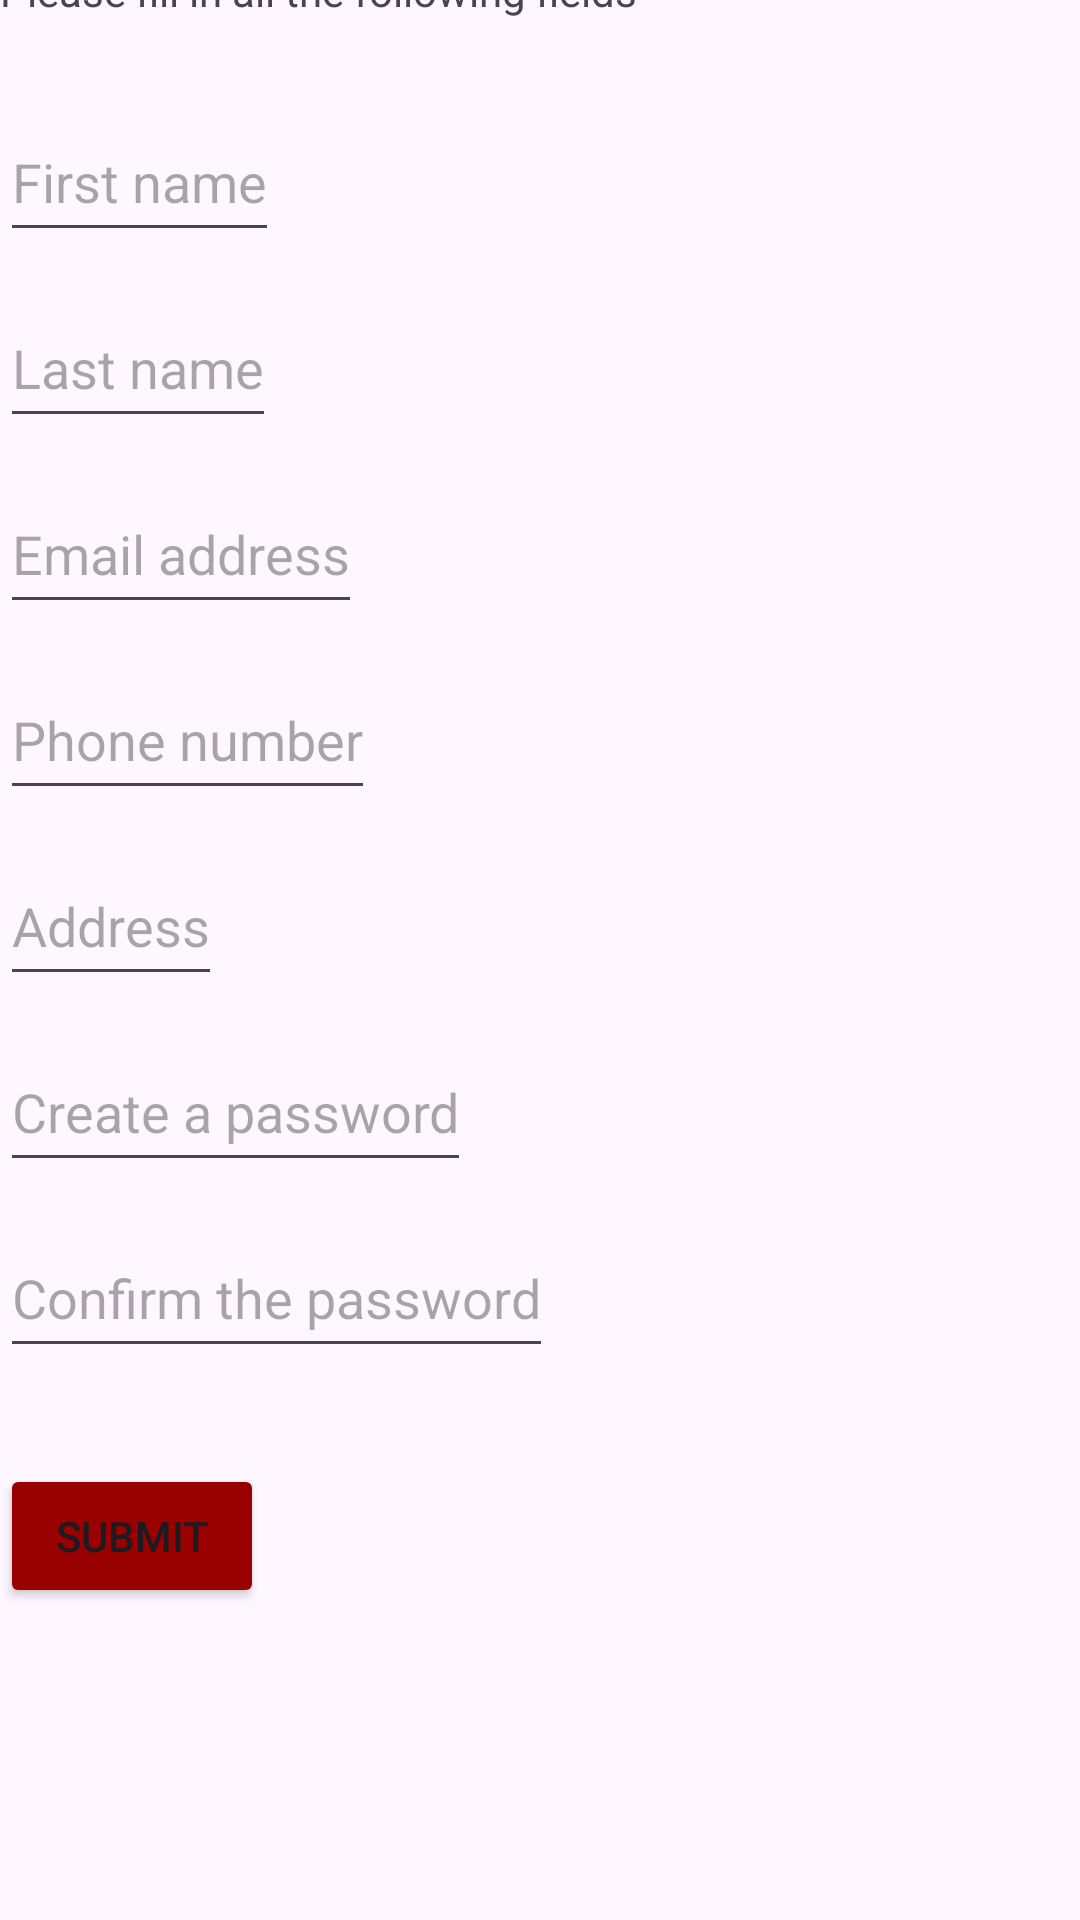

Produce the Android XML layout that renders to this screen, including the resource entries it uses.
<!-- AndroidManifest.xml: application theme Theme.SEG2105_Project -->
<!-- res/layout/activity_signin_attendee.xml -->
<?xml version="1.0" encoding="utf-8"?>
<androidx.constraintlayout.widget.ConstraintLayout xmlns:android="http://schemas.android.com/apk/res/android"
    xmlns:app="http://schemas.android.com/apk/res-auto"
    xmlns:tools="http://schemas.android.com/tools"
    android:id="@+id/main"
    android:layout_width="match_parent"
    android:layout_height="match_parent"
    android:layout_marginHorizontal="50dp"
    android:layout_marginVertical="50dp"
    android:orientation="vertical"
    android:gravity="center_vertical"
    tools:context=".MainActivity">

    <TextView
        android:layout_width="wrap_content"
        android:layout_height="wrap_content"
        android:text="SIGNING IN AS AN ATTENDEE"
        app:layout_constraintBottom_toTopOf="@+id/textView2"
        app:layout_constraintEnd_toEndOf="parent"
        app:layout_constraintHorizontal_bias="0.0"
        app:layout_constraintStart_toStartOf="parent"
        app:layout_constraintTop_toTopOf="parent"
        app:layout_constraintVertical_bias="0.868" />

    <TextView
        android:id="@+id/textView2"
        android:layout_width="wrap_content"
        android:layout_height="wrap_content"
        android:layout_marginBottom="28dp"
        android:text="Please fill in all the following fields"
        app:layout_constraintBottom_toTopOf="@+id/firstNameFieldAttendee"
        app:layout_constraintEnd_toEndOf="parent"
        app:layout_constraintHorizontal_bias="0.0"
        app:layout_constraintStart_toStartOf="parent" />


    <EditText
        android:id="@+id/firstNameFieldAttendee"
        android:layout_width="wrap_content"
        android:layout_height="50dp"
        android:layout_marginBottom="12dp"
        android:hint="First name"
        app:layout_constraintBottom_toTopOf="@+id/lastNameFieldAttendee"
        app:layout_constraintEnd_toEndOf="parent"
        app:layout_constraintHorizontal_bias="0.0"
        app:layout_constraintStart_toStartOf="parent" />

    <EditText
        android:id="@+id/lastNameFieldAttendee"
        android:layout_width="wrap_content"
        android:layout_height="50dp"
        android:layout_marginBottom="12dp"
        android:hint="Last name"
        app:layout_constraintBottom_toTopOf="@+id/emailAddressFieldAttendee"
        app:layout_constraintEnd_toEndOf="parent"
        app:layout_constraintHorizontal_bias="0.0"
        app:layout_constraintStart_toStartOf="parent" />

    <EditText
        android:id="@+id/emailAddressFieldAttendee"
        android:layout_width="wrap_content"
        android:layout_height="50dp"
        android:layout_marginBottom="12dp"
        android:hint="Email address"
        app:layout_constraintBottom_toTopOf="@+id/phoneNumberAttendee"
        app:layout_constraintEnd_toEndOf="parent"
        app:layout_constraintHorizontal_bias="0.0"
        app:layout_constraintStart_toStartOf="parent" />

    <EditText
        android:id="@+id/phoneNumberAttendee"
        android:layout_width="wrap_content"
        android:layout_height="50dp"
        android:layout_marginBottom="12dp"
        android:hint="Phone number"
        app:layout_constraintBottom_toTopOf="@+id/addressFieldAttendee"
        app:layout_constraintEnd_toEndOf="parent"
        app:layout_constraintHorizontal_bias="0.0"
        app:layout_constraintStart_toStartOf="parent" />

    <EditText
        android:id="@+id/addressFieldAttendee"
        android:layout_width="wrap_content"
        android:layout_height="50dp"
        android:layout_marginBottom="12dp"
        android:hint="Address"
        app:layout_constraintBottom_toTopOf="@+id/createPasswordAttendee"
        app:layout_constraintEnd_toEndOf="parent"
        app:layout_constraintHorizontal_bias="0.0"
        app:layout_constraintStart_toStartOf="parent" />

    <EditText
        android:id="@+id/createPasswordAttendee"
        android:layout_width="wrap_content"
        android:layout_height="50dp"
        android:layout_marginBottom="12dp"
        android:hint="Create a password"
        android:inputType="textPassword"
        app:layout_constraintBottom_toTopOf="@+id/confirmPasswordAttendee"
        app:layout_constraintEnd_toEndOf="parent"
        app:layout_constraintHorizontal_bias="0.0"
        app:layout_constraintStart_toStartOf="parent" />

    <EditText
        android:id="@+id/confirmPasswordAttendee"
        android:layout_width="wrap_content"
        android:layout_height="50dp"
        android:layout_marginBottom="32dp"
        android:hint="Confirm the password"
        android:inputType="textPassword"
        app:layout_constraintBottom_toTopOf="@+id/submitAttendeeButton"
        app:layout_constraintEnd_toEndOf="parent"
        app:layout_constraintHorizontal_bias="0.0"
        app:layout_constraintStart_toStartOf="parent" />

    <Button
        android:id="@+id/submitAttendeeButton"
        android:layout_width="wrap_content"
        android:layout_height="wrap_content"
        android:layout_marginBottom="104dp"
        android:text="Submit"
        android:backgroundTint="@color/coloruOttawa"
        app:layout_constraintBottom_toBottomOf="parent"
        app:layout_constraintEnd_toEndOf="parent"
        app:layout_constraintHorizontal_bias="0.0"
        app:layout_constraintStart_toStartOf="parent" />


</androidx.constraintlayout.widget.ConstraintLayout>
<!-- resources referenced by this layout -->
<resources>
  <color name="coloruOttawa">#990000</color>
  <style name="Theme.SEG2105_Project" parent="Base.Theme.SEG2105_Project" />
  <style name="Base.Theme.SEG2105_Project" parent="Theme.Material3.DayNight.NoActionBar">
          
          
      </style>
</resources>
